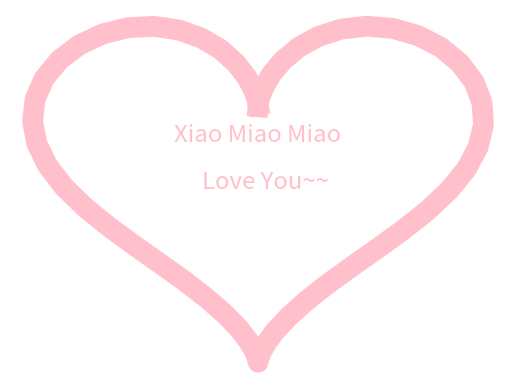

This chart was generated by the following Python code:
import matplotlib.pyplot as plt
import numpy as np

t = np.arange(0, 2 * np.pi, 0.1)
x = 16 * np.sin(t) ** 3
y = 13 * np.cos(t) - 5 * np.cos(2 * t) - 2 * np.cos(3 * t) - np.cos(4 * t)
plt.plot(x, y, color='pink', linewidth='15')
plt.text(-6, 2, "Xiao Miao Miao", color='pink', fontsize='xx-large')
plt.text(-4, -2, "Love You~~", color='pink', fontsize='xx-large')
plt.axis('off')
plt.show()
